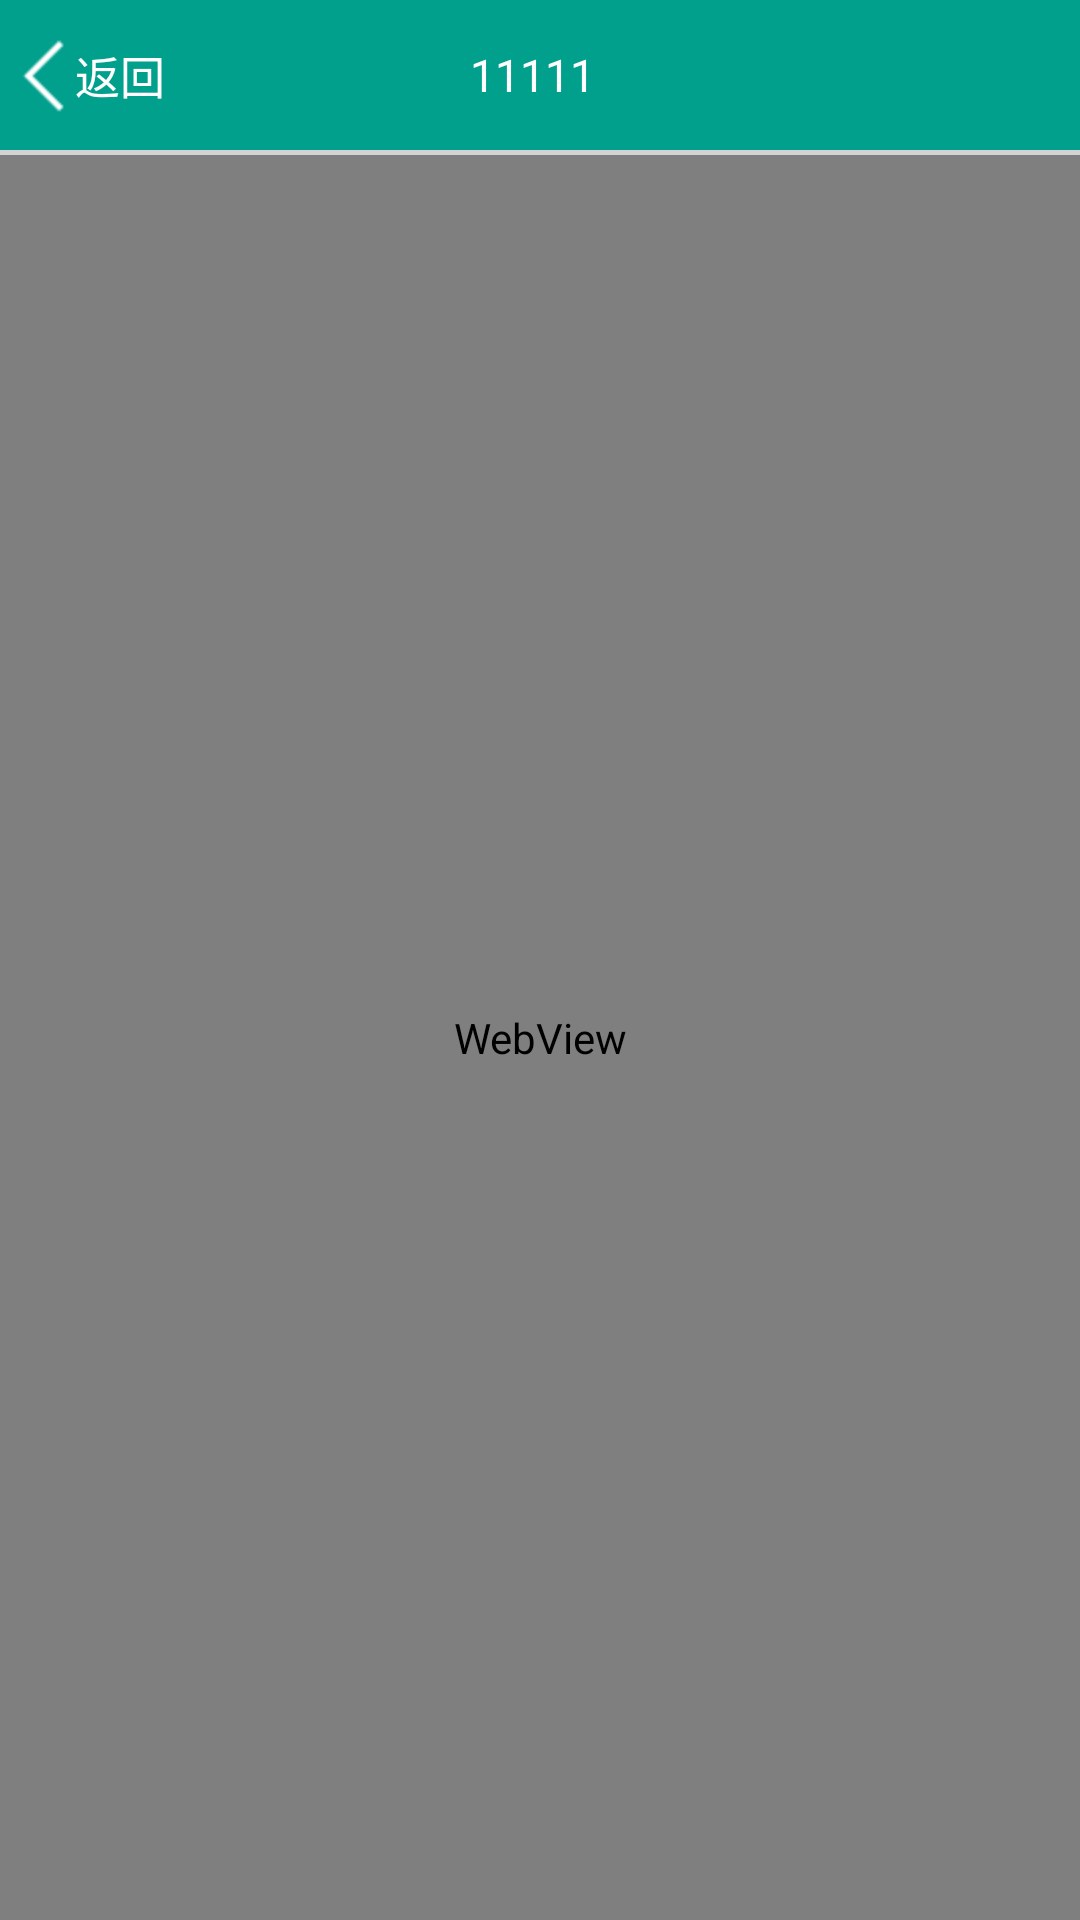

Reconstruct the res/layout file that produces this screen, plus the resources it refers to.
<!-- AndroidManifest.xml: application theme AppTheme -->
<!-- res/layout/activity_webview.xml -->
<?xml version="1.0" encoding="utf-8"?>
<LinearLayout xmlns:android="http://schemas.android.com/apk/res/android"
    android:id="@+id/new_webview_container"
    android:layout_width="match_parent"
    android:layout_height="match_parent"
    android:orientation="vertical">

    <include
        android:id="@+id/title_layout"
        layout="@layout/title_layout" />


    <ProgressBar
        android:id="@+id/myProgressBar"
        style="?android:attr/progressBarStyleHorizontal"
        android:layout_width="match_parent"
        android:layout_height="5px" />

    <WebView
        android:id="@+id/webView"
        android:layout_width="fill_parent"
        android:layout_height="fill_parent" />

</LinearLayout>
<!-- res/layout/title_layout.xml (included above) -->
<?xml version="1.0" encoding="utf-8"?>
<RelativeLayout xmlns:android="http://schemas.android.com/apk/res/android"
    android:orientation="vertical"
    android:id="@+id/common_title"
    android:layout_width="match_parent"
    android:layout_height="@dimen/dp_50"
    android:background="@color/colorMain">
    <TextView
        android:id="@+id/title_back"
        android:layout_width="@dimen/dp_60"
        android:layout_height="match_parent"
        android:layout_alignParentLeft="true"
        android:layout_centerVertical="true"
        android:layout_marginLeft="@dimen/dp_5"
        android:drawableLeft="@drawable/back"
        android:gravity="center_vertical"
        android:textColor="@color/white"
        android:textSize="@dimen/dp_15"
        android:text="返回">
    </TextView>
    <TextView
        android:id="@+id/title"
        android:layout_toRightOf="@+id/title_back"
        android:layout_toLeftOf="@+id/title_menu1"
        android:layout_width="wrap_content"
        android:layout_height="wrap_content"
        android:layout_centerInParent="true"
        android:gravity="center"
        android:singleLine="true"
        android:ellipsize="marquee"
        android:marqueeRepeatLimit="marquee_forever"
        android:scrollHorizontally="true"
        android:focusableInTouchMode="true"
        android:textColor="@color/white"
        android:textSize="@dimen/dp_15"
        android:text="11111"/>
    <Button
        android:id="@+id/title_menu1"
        android:layout_width="@dimen/dp_60"
        android:layout_height="match_parent"
        android:layout_alignParentRight="true"
        android:layout_marginRight="10dp"
        android:background="@null"
        android:textColor="@color/c6"
        android:textSize="@dimen/dp_15"
        android:text=""
        android:layout_centerVertical="true"/>

</RelativeLayout>
<!-- resources referenced by this layout -->
<resources>
  <color name="c6">#c6c6c6</color>
  <color name="colorMain">#00A08D</color>
  <color name="white">#ffffff</color>
  <dimen name="dp_15">15dp</dimen>
  <dimen name="dp_5">5dp</dimen>
  <dimen name="dp_50">50dp</dimen>
  <dimen name="dp_60">50dp</dimen>
  <!-- drawable back: png bitmap (drawable-hdpi, 1230 bytes) -->
  <style name="AppTheme" parent="AppBaseTheme">
          
          <item name="colorPrimary">@color/colorPrimary</item>
          <item name="colorPrimaryDark">@color/colorPrimaryDark</item>
          <item name="colorAccent">@color/colorAccent</item>
      </style>
  <style name="AppBaseTheme" parent="Theme.AppCompat.DayNight.NoActionBar">
          <item name="android:windowAnimationStyle">@style/HoloThemeActivityAnimation</item>
          ，
          <item name="android:windowIsTranslucent">true</item>
      </style>
  <color name="colorPrimary">#3F51B5</color>
  <color name="colorPrimaryDark">#303F9F</color>
  <color name="colorAccent">#FF4081</color>
  <style name="HoloThemeActivityAnimation" parent="@android:style/Animation.Activity">
          <item name="android:activityOpenEnterAnimation">@anim/activity_open_enter</item>
          <item name="android:activityOpenExitAnimation">@anim/activity_open_exit</item>
          <item name="android:activityCloseEnterAnimation">@anim/activity_close_enter</item>
          <item name="android:activityCloseExitAnimation">@anim/activity_close_exit</item>
      </style>
</resources>
